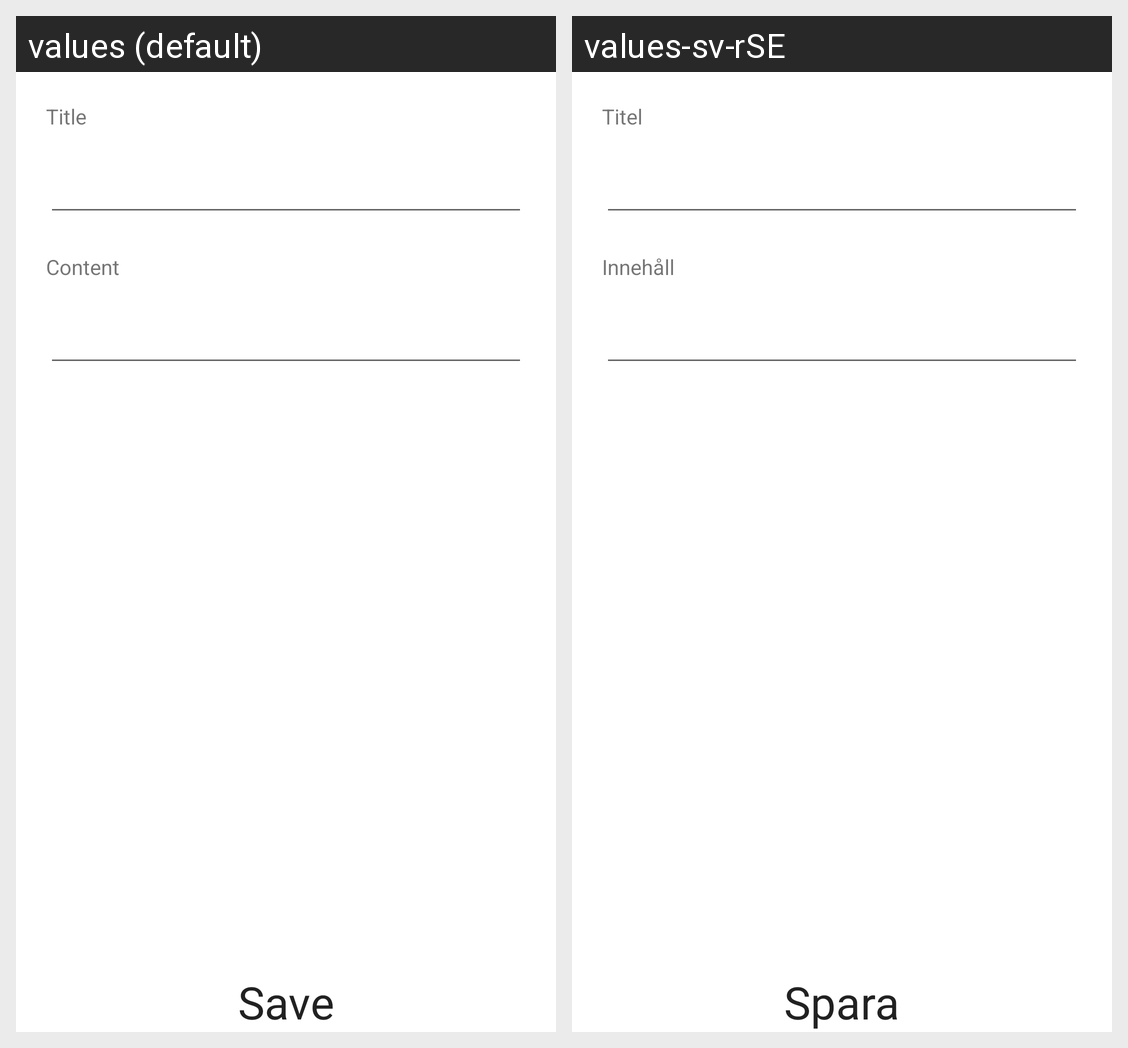

For this localized Android screen grid, give each drawn string resource with its value in every locale shown.
Android screen res/layout/activity_create_to_do.xml rendered under 2 locales, left to right: values (default), values-sv-rSE. Device: Nexus 5 (rendered at 1080×1920; each locale shown at half size, 540×960, under a caption strip naming it); theme Theme.ToDo.
Strings drawn on this screen, with the default value and each locale's value (text and hints the layout hard-codes, and strings that could not be matched under every locale, appear in the picture but are not listed):

title
  values: Title
  values-sv-rSE: Titel

content
  values: Content
  values-sv-rSE: Innehåll

saveButton
  values: Save
  values-sv-rSE: Spara
